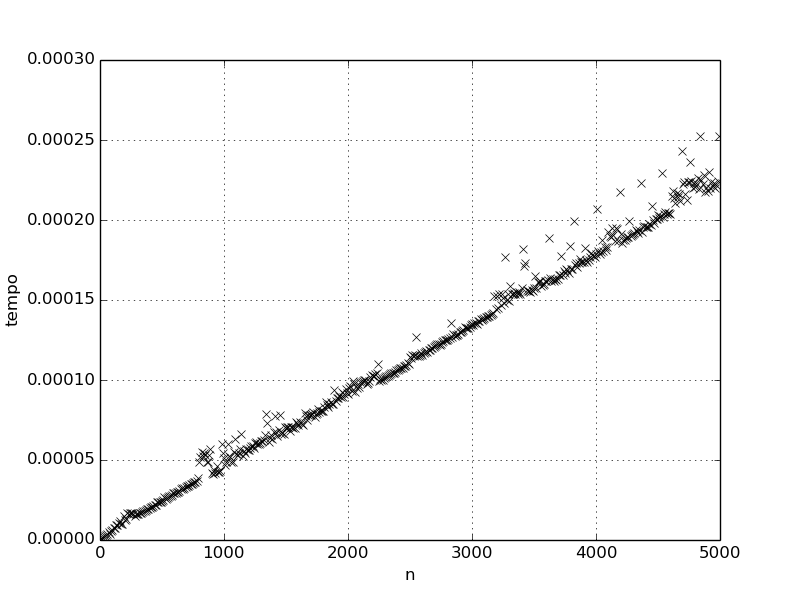

Source data for this figure (header and first rows):
Teste Insercao Listaamostra: 30
n; tempo
0; 2.33333e-07
10; 9.66667e-07
20; 1.66667e-06
30; 2.16667e-06
40; 2.2e-06
50; 3.3e-06
60; 3.73333e-06
70; 5.03333e-06
80; 4e-06
90; 5.36667e-06
100; 5.96667e-06
110; 7.26667e-06
120; 7.3e-06
130; 9.53333e-06
140; 9.43333e-06
150; 1.04667e-05
160; 1.17333e-05
170; 1.00333e-05
180; 1.02333e-05
190; 1.48e-05
200; 1.23e-05
210; 1.29333e-05
220; 1.68e-05
230; 1.63e-05
240; 1.67667e-05
250; 1.67667e-05
260; 1.71333e-05
270; 1.60667e-05
280; 1.52333e-05
290; 1.63667e-05
300; 1.61667e-05
310; 1.60667e-05
320; 1.69e-05
330; 1.7e-05
340; 1.76e-05
350; 1.82333e-05
360; 1.81667e-05
370; 1.85333e-05
380; 1.93667e-05
390; 1.92e-05
400; 2.02667e-05
410; 2.09e-05
420; 2.09e-05
430; 2.13333e-05
440; 2.18333e-05
450; 2.19667e-05
460; 2.37e-05
470; 2.35e-05
480; 2.36333e-05
490; 2.37667e-05
500; 2.45e-05
510; 2.49e-05
520; 2.68333e-05
530; 2.57e-05
540; 2.63667e-05
550; 2.66667e-05
560; 2.72667e-05
570; 2.75333e-05
580; 2.79667e-05
... 441 more rows
